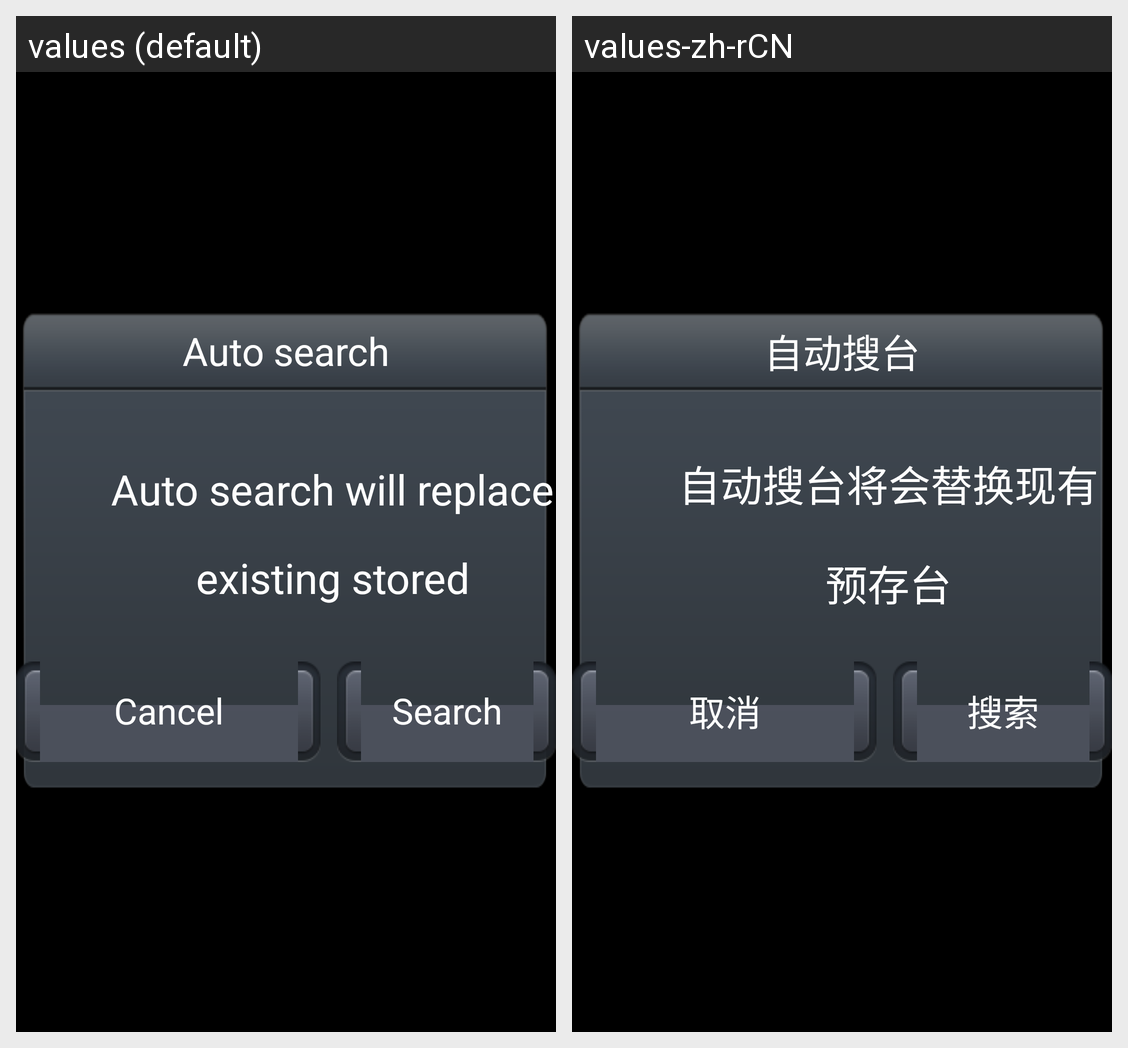

The same Android screen rendered under two of its app's locales, left to right. List the strings drawn on it with the default value and each locale's translation.
Android screen res/layout/neu_gemini_dialog.xml rendered under 2 locales, left to right: values (default), values-zh-rCN. Device: Nexus 5 (rendered at 1080×1920; each locale shown at half size, 540×960, under a caption strip naming it); theme AppTheme.
Strings drawn on this screen, with the default value and each locale's value (text and hints the layout hard-codes, and strings that could not be matched under every locale, appear in the picture but are not listed):

auto_select_popup_title
  values: Auto search
  values-zh-rCN: 自动搜台

auto_select_popup_content
  values: Auto search will replace
      existing stored
  values-zh-rCN: 自动搜台将会替换现有预存台

cancel
  values: Cancel
  values-zh-rCN: 取消

search
  values: Search
  values-zh-rCN: 搜索
